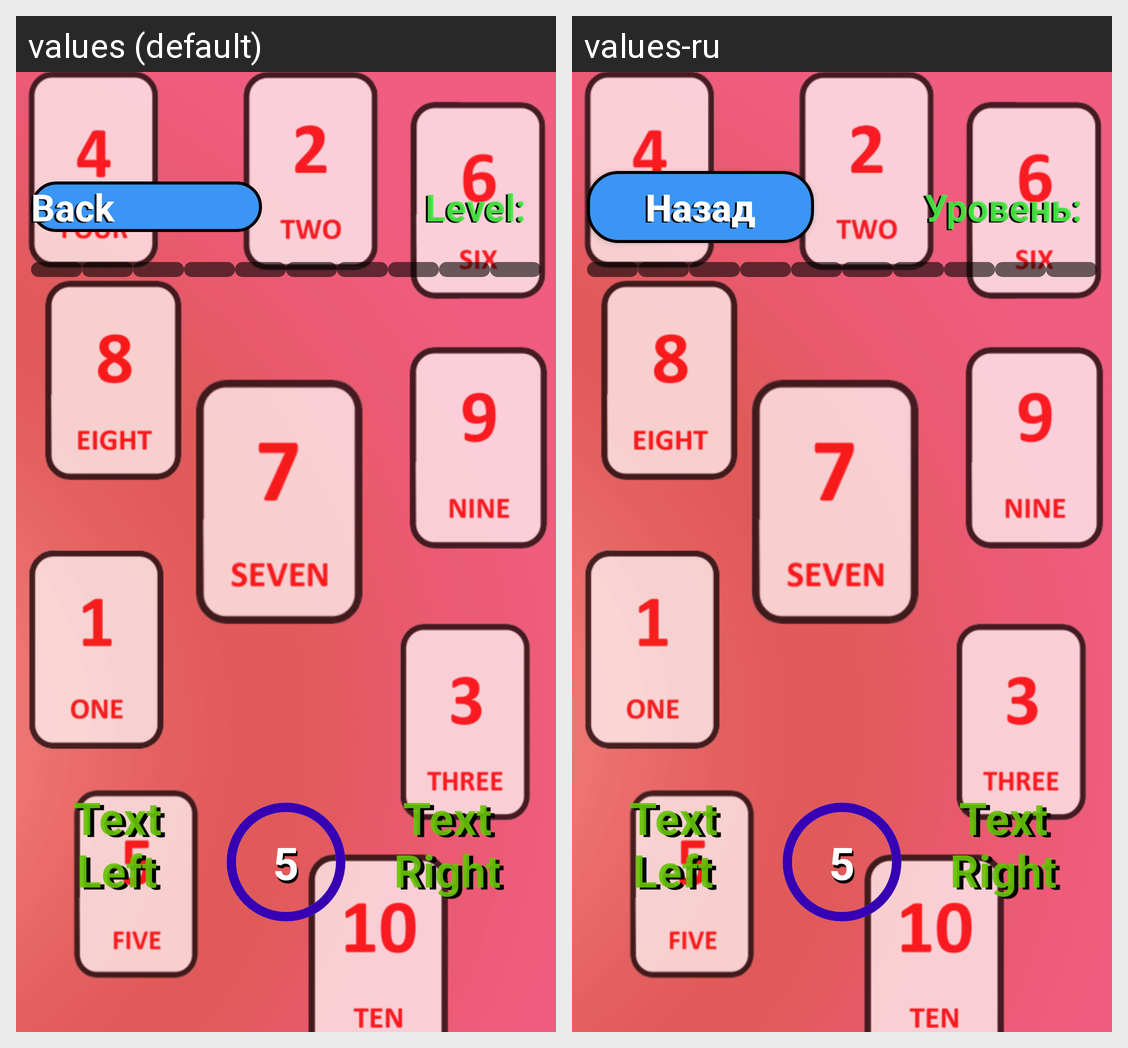

For this localized Android screen grid, give each drawn string resource with its value in every locale shown.
Android screen res/layout/season1_level1.xml rendered under 2 locales, left to right: values (default), values-ru. Device: Nexus 5 (rendered at 1080×1920; each locale shown at half size, 540×960, under a caption strip naming it); theme Theme.QUIZ.
Strings drawn on this screen, with the default value and each locale's value (text and hints the layout hard-codes, and strings that could not be matched under every locale, appear in the picture but are not listed):

back
  values: Back
  values-ru: Назад

lvl_txt
  values: Level:
  values-ru: Уровень:
